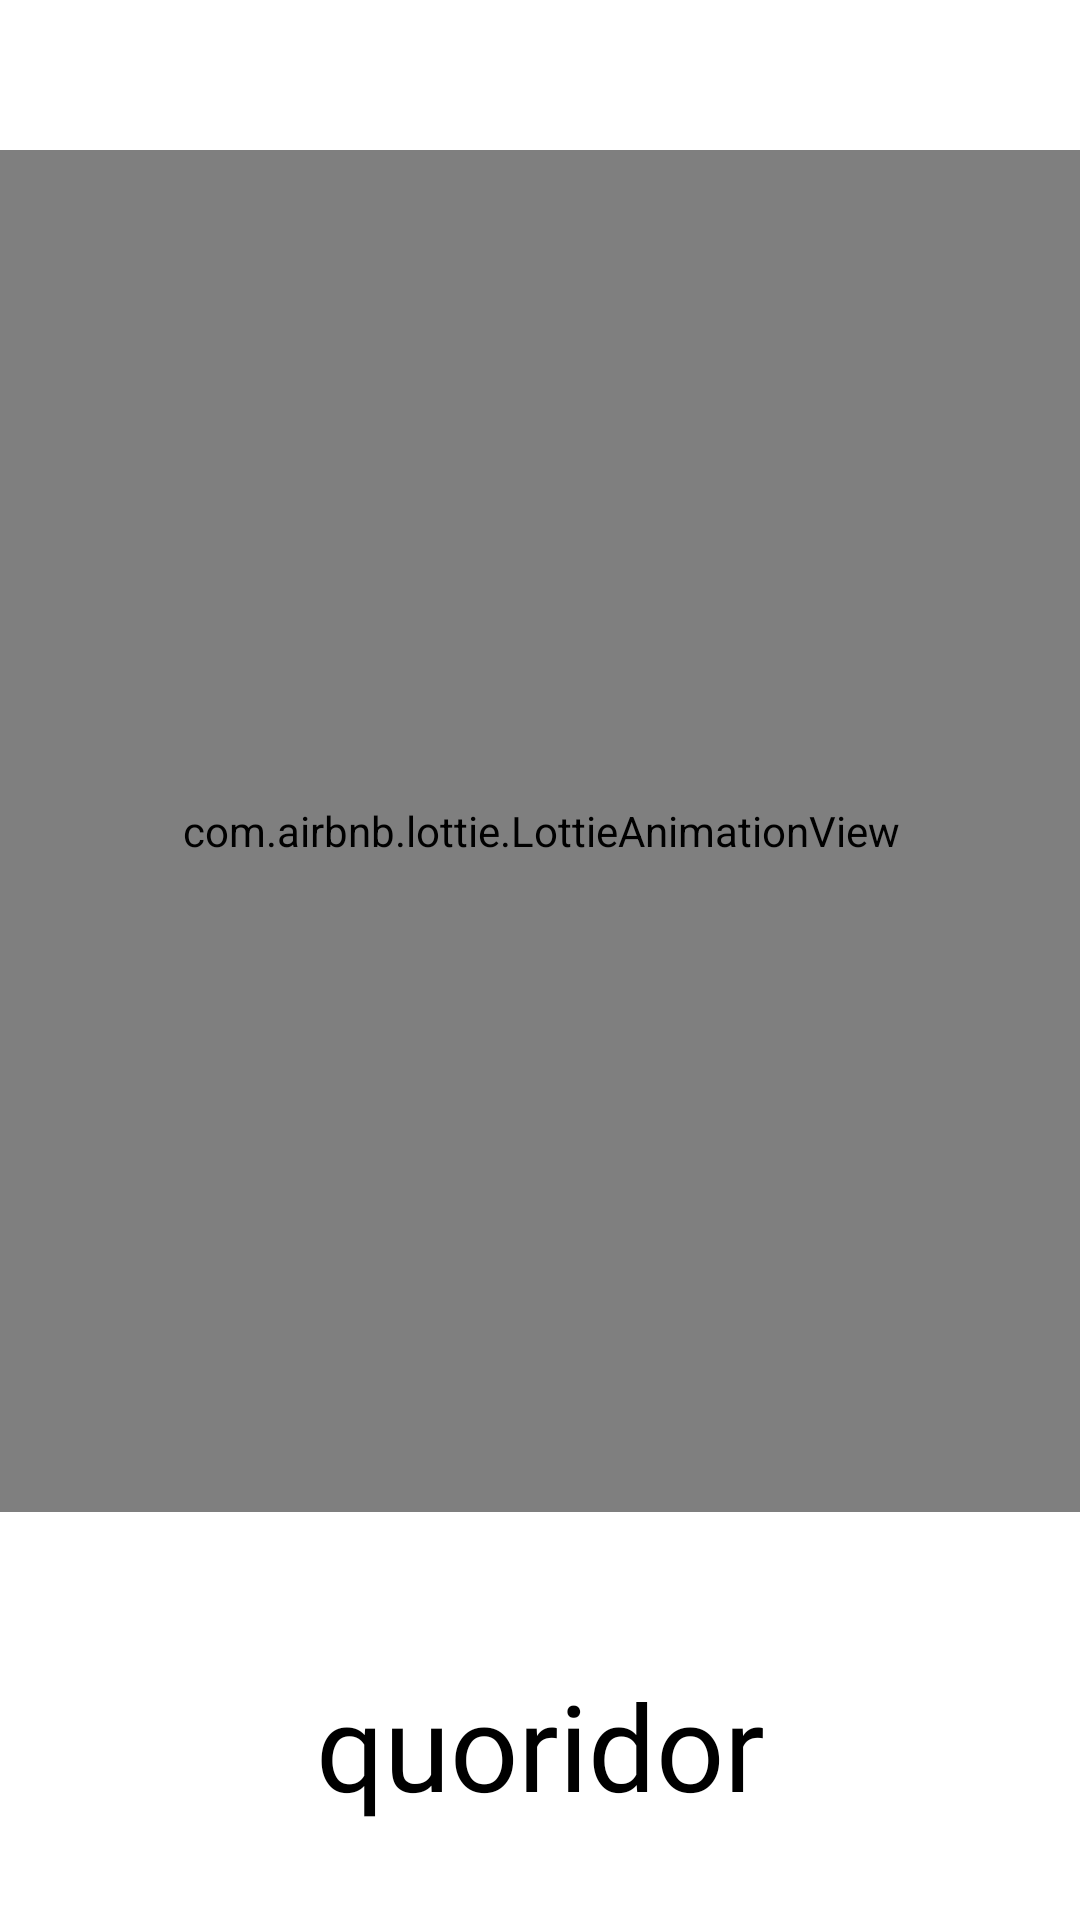

This screen was rendered from an Android layout file. Write that file and the resources it references.
<!-- AndroidManifest.xml: application theme Theme.Clientapp -->
<!-- res/layout/activity_splash.xml -->
<?xml version="1.0" encoding="utf-8"?>
<androidx.constraintlayout.widget.ConstraintLayout xmlns:android="http://schemas.android.com/apk/res/android"
    xmlns:app="http://schemas.android.com/apk/res-auto"
    xmlns:tools="http://schemas.android.com/tools"
    android:layout_width="match_parent"
    android:layout_height="match_parent"
    tools:context=".MainActivity">

    <com.airbnb.lottie.LottieAnimationView
        android:id="@+id/lottie"
        android:layout_width="425dp"
        android:layout_height="454dp"
        android:layout_marginTop="50sp"
        app:layout_constraintLeft_toLeftOf="parent"
        app:layout_constraintRight_toRightOf="parent"
        app:layout_constraintTop_toTopOf="parent" />

    <TextView
        android:id="@+id/textView"
        android:layout_width="match_parent"
        android:layout_height="wrap_content"
        android:layout_marginTop="50sp"
        android:fontFamily="@font/font_bold"
        android:gravity="center"
        android:text="@string/quoridor"
        android:textColor="#000000"
        android:textSize="40sp"
        app:layout_constraintBottom_toBottomOf="parent"
        app:layout_constraintEnd_toEndOf="parent"
        app:layout_constraintHorizontal_bias="1.0"
        app:layout_constraintLeft_toLeftOf="parent"
        app:layout_constraintRight_toRightOf="parent"
        app:layout_constraintStart_toStartOf="parent"
        app:layout_constraintTop_toBottomOf="@id/lottie"
        app:layout_constraintVertical_bias="0.032" />

</androidx.constraintlayout.widget.ConstraintLayout>
<!-- resources referenced by this layout -->
<resources>
  <string name="quoridor">quoridor</string>
  <style name="Theme.Clientapp" parent="Theme.MaterialComponents.DayNight.DarkActionBar">
          
          <item name="colorPrimary">@color/purple_500</item>
          <item name="colorPrimaryVariant">@color/purple_700</item>
          <item name="colorOnPrimary">@color/white</item>
          
          <item name="colorSecondary">@color/teal_200</item>
          <item name="colorSecondaryVariant">@color/teal_700</item>
          <item name="colorOnSecondary">@color/black</item>
          
          <item name="android:statusBarColor" tools:targetApi="l">?attr/colorPrimaryVariant</item>
          
  
          <item name="windowActionBar">false</item>
          <item name="windowNoTitle">true</item>
      </style>
  <!-- not gathered from this repository: default colours our renderer supplied (Android Studio template values) -->
  <color name="purple_500">#FF6200EE</color>
  <color name="purple_700">#FF3700B3</color>
  <color name="teal_200">#FF03DAC5</color>
  <color name="teal_700">#FF018786</color>
  <color name="black">#FF000000</color>
  <color name="white">#FFFFFFFF</color>
</resources>
